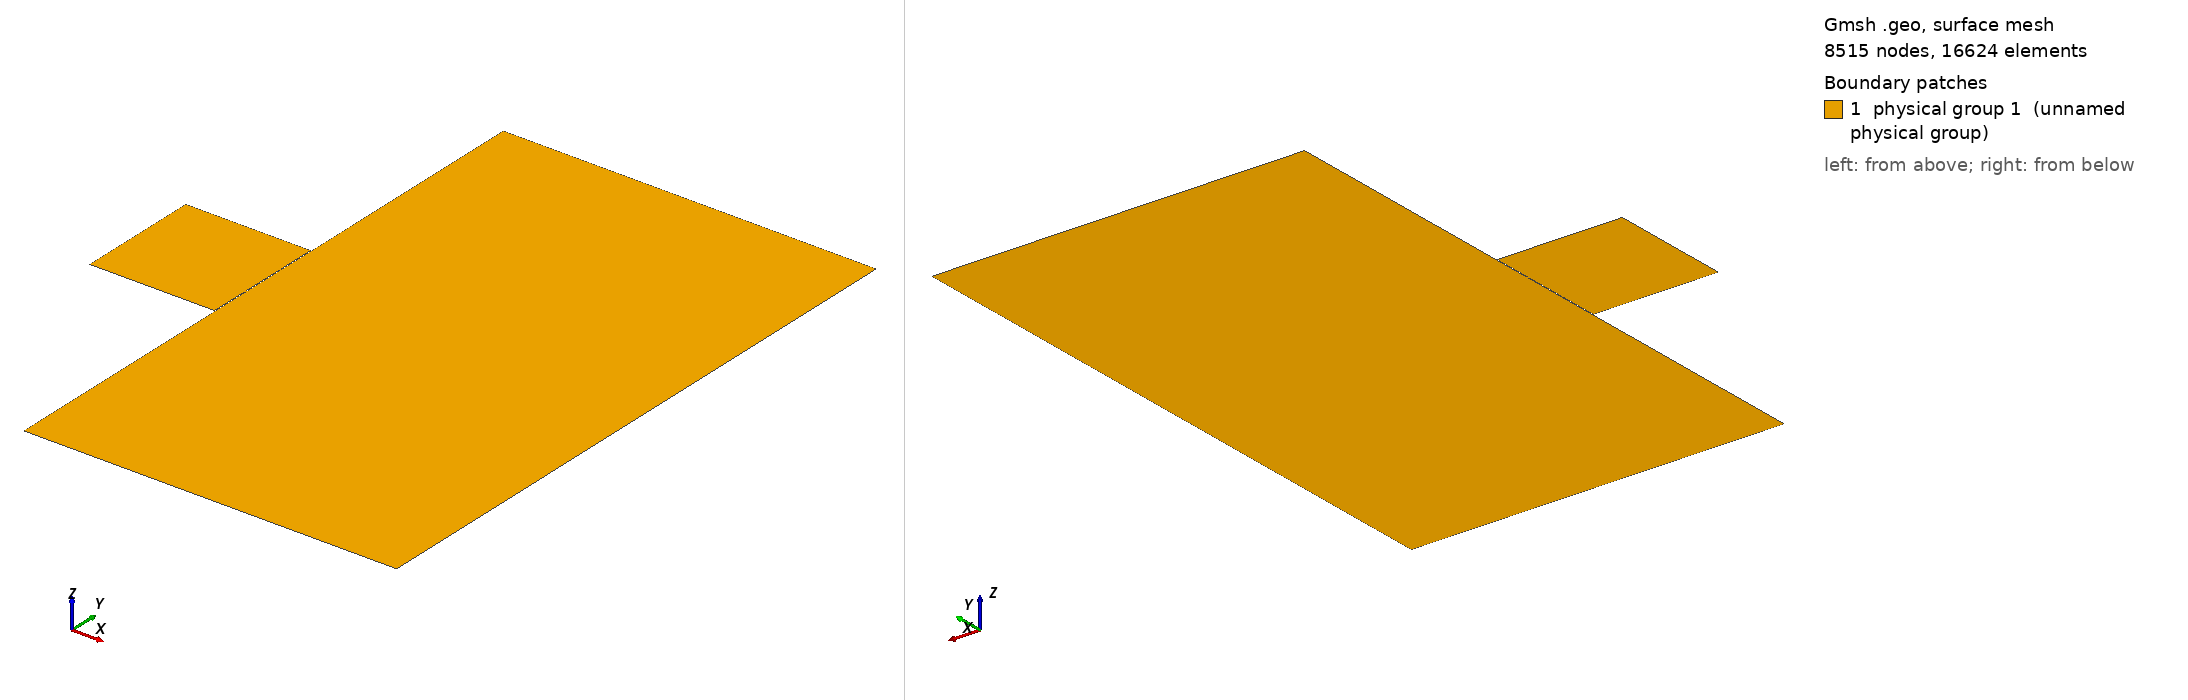

Gmsh geometry script, surface-meshed: 8515 nodes, 16624 surface elements. Boundary patches (legend numbers): 1 physical group 1 (unnamed physical group). Left view from above one corner, right view from below the opposite corner. Legend entries are the model's physical surfaces. The drawing asked Gmsh for element sizes between 1% and 20% of the model's largest extent; the script's own settings can give other sizes.

=== wave_tank.geo (drawn) ===
Point(1) = {0, 0, 0, 0.02};
Point(2) = {0, 1, 0, 0.02};
Point(3) = {1, 1, 0, 0.02};
Point(4) = {1, 0, 0, 0.02};
Point(5) = {1, 0.33, 0, 0.01};
Point(6) = {1, 0.31, 0, 0.01};
Point(7) = {1, 0.67, 0, 0.01};
Point(8) = {1, 0.69, 0, 0.01};
Point(9) = {1.01, 0.33, 0, 0.01};
Point(10) = {1.01, 0.31, 0, 0.01};
Point(11) = {1.01, 0.67, 0, 0.01};
Point(12) = {1.01, 0.69, 0, 0.01};
Point(13) = {1.01, 3, 0, 0.05};
Point(14) = {1.01, -2, 0, 0.05};
Point(15) = {4, 3, 0, 0.05};
Point(16) = {4, -2, 0, 0.05};

Line(1) = {1, 2};
Line(2) = {2, 3};
Line(3) = {3, 8};
Line(4) = {8, 12};
Line(5) = {12, 13};
Line(6) = {13, 15};
Line(7) = {15, 16};
Line(8) = {16, 14};
Line(9) = {14, 10};
Line(10) = {10, 6};
Line(11) = {6, 4};
Line(12) = {4, 1};
Line(13) = {7, 11};
Line(14) = {11, 9};
Line(15) = {9, 5};
Line(16) = {5, 7};
Line Loop(17) = {12, 1, 2, 3, 4, 5, 6, 7, 8, 9, 10, 11};
Line Loop(18) = {14, 15, 16, 13};
Plane Surface(19) = {17, 18};
Physical Line(1) = {1};
Physical Line(2) = {2, 5, 3, 4, 13, 16, 14, 15, 10, 9, 11, 12, 6, 7, 8};
Physical Surface(1) = {19};
